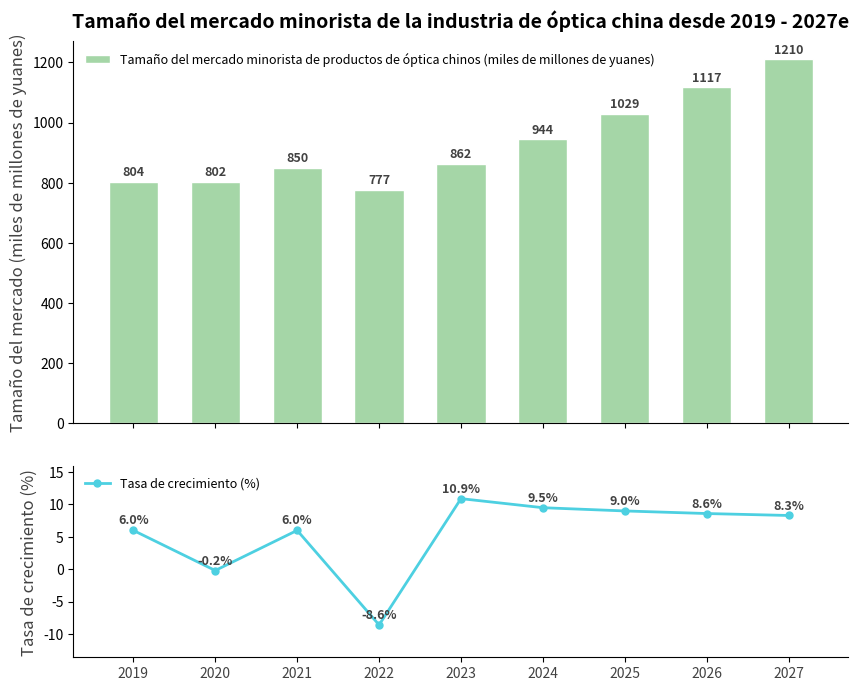

Write the Python code that produced this figure.
import matplotlib.pyplot as plt
import numpy as np

# -------------------- Definición de datos --------------------
años = [2019, 2020, 2021, 2022, 2023, 2024, 2025, 2026, 2027]
tamaño_del_mercado = [804, 802, 850, 777, 862, 944, 1029, 1117, 1210]  # Tamaño del mercado (miles de millones de yuanes)
tasa_de_crecimiento = [6.0, -0.2, 6.0, -8.6, 10.9, 9.5, 9.0, 8.6, 8.3]  # Tasa de crecimiento (%)

# Configuración de colores
color_de_barras = "#a5d6a7"
color_de_linea = "#4dd0e1"

# -------------------- Crear dos subgráficos (arriba y abajo) --------------------
fig, (ax1, ax2) = plt.subplots(2, 1, figsize=(10, 8), sharex=True,
                               gridspec_kw={'height_ratios': [2, 1], 'hspace': 0.15})

x = np.arange(len(años))

# -------------------- Dibujar un gráfico de barras --------------------
ax1.bar(
    x, 
    tamaño_del_mercado, 
    color=color_de_barras, 
    width=0.6,
    edgecolor="white",
    linewidth=1,
    label="Tamaño del mercado minorista de productos de óptica chinos (miles de millones de yuanes)"
)

# Añadir etiquetas de datos del tamaño del mercado
for i, val in enumerate(tamaño_del_mercado):
    ax1.text(
        i, val + 10, 
        f"{val}",
        ha="center", va="bottom",
        fontsize=9,
        color="#424242",
        fontweight="bold"
    )

ax1.set_ylabel("Tamaño del mercado (miles de millones de yuanes)", fontsize=12, color="#424242")
ax1.spines["top"].set_visible(False)
ax1.spines["right"].set_visible(False)
ax1.legend(loc="upper left", fontsize=9, frameon=True, facecolor="white", edgecolor="white")
ax1.set_title("Tamaño del mercado minorista de la industria de óptica china desde 2019 - 2027e", fontsize=14, fontweight="bold", pad=10)

# -------------------- Dibujar un gráfico de línea --------------------
ax2.plot(
    x, 
    tasa_de_crecimiento, 
    color=color_de_linea, 
    marker="o", 
    linewidth=2, 
    markersize=5,
    label="Tasa de crecimiento (%)"
)

# Añadir etiquetas de datos de la tasa de crecimiento
for i, val in enumerate(tasa_de_crecimiento):
    ax2.text(
        i, val + 0.5, 
        f"{val}%",
        ha="center", va="bottom",
        fontsize=9,
        color="#424242",
        fontweight="bold"
    )

ax2.set_ylabel("Tasa de crecimiento (%)", fontsize=12, color="#424242")
ax2.set_ylim(min(tasa_de_crecimiento) - 5, max(tasa_de_crecimiento) + 5)
ax2.spines["top"].set_visible(False)
ax2.spines["right"].set_visible(False)
ax2.legend(loc="upper left", fontsize=9, frameon=True, facecolor="white", edgecolor="white")

# Establecer etiquetas del eje x
ax2.set_xticks(x)
ax2.set_xticklabels(años, fontsize=10, color="#424242", rotation=0)

# -------------------- Ajustar el diseño --------------------
plt.tight_layout()
plt.show()
